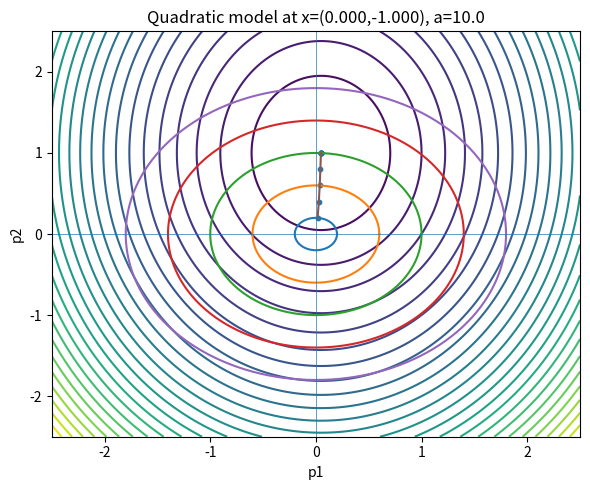
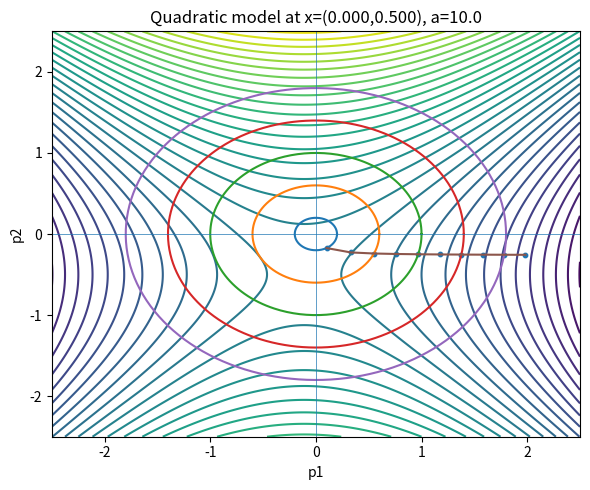

The matplotlib source for these figures, in order:
import numpy as np
import matplotlib.pyplot as plt

def f_rosen(x, a=10.0):
    x = np.asarray(x, dtype=float).reshape(-1)
    return a*(x[1] - x[0]**2)**2 + (1.0 - x[0])**2

def g_rosen(x, a=10.0):
    x1, x2 = float(x[0]), float(x[1])
    g1 = -4.0*a*x1*(x2 - x1**2) - 2.0*(1.0 - x1)
    g2 =  2.0*a*(x2 - x1**2)
    return np.array([g1, g2], dtype=float)

def H_rosen(x, a=10.0):
    x1, x2 = float(x[0]), float(x[1])
    H11 = -4.0*a*(x2 - x1**2) + 8.0*a*x1**2 + 2.0
    H12 = -4.0*a*x1
    H22 =  2.0*a
    return np.array([[H11, H12],[H12, H22]], dtype=float)

def tr_exact_step(g, B, Delta, tol=1e-10, maxit=100):
    g = np.asarray(g, dtype=float).reshape(-1)
    B = np.asarray(B, dtype=float)
    n = g.size

    w, _ = np.linalg.eigh(B)
    lam_min = float(np.min(w))
    pd = lam_min > 1e-14
    if pd:
        try:
            pB = -np.linalg.solve(B, g)
        except np.linalg.LinAlgError:
            pB = None
        if pB is not None and np.linalg.norm(pB) <= Delta + 1e-14:
            return pB

    lam_lo = max(0.0, -lam_min + 1e-14)
    def p_of_lambda(lam):
        return -np.linalg.solve(B + lam*np.eye(n), g)

    lam = lam_lo * (1.0 + 1e-6) + (1e-8 if lam_lo == 0.0 else 0.0)
    p = p_of_lambda(lam)
    norm_p = np.linalg.norm(p)

    if norm_p < Delta:
        lam = max(0.0, lam_lo * (1.0 - 1e-6) - 1e-12)
        p = p_of_lambda(lam)
        norm_p = np.linalg.norm(p)

    lam_hi = max(1.0, lam)
    p_hi = p_of_lambda(lam_hi)
    norm_hi = np.linalg.norm(p_hi)
    it = 0
    while norm_hi > Delta and it < 60:
        lam_hi *= 2.0
        p_hi = p_of_lambda(lam_hi)
        norm_hi = np.linalg.norm(p_hi)
        it += 1

    lo, hi = lam, lam_hi
    for _ in range(maxit):
        mid = 0.5 * (lo + hi)
        pm = p_of_lambda(mid)
        vm = np.linalg.norm(pm) - Delta
        if abs(vm) <= tol:
            return pm
        if vm > 0:
            lo = mid
        else:
            hi = mid
    return pm

def plot_model_and_family(xk, a=10.0, deltas=None, grid=2.5, levels=30, figsize=(6,5)):
    if deltas is None:
        deltas = np.linspace(0.2, 2.0, 10)
    f = f_rosen(xk, a=a)
    g = g_rosen(xk, a=a)
    B = H_rosen(xk, a=a)

    P1 = np.linspace(-grid, grid, 401)
    P2 = np.linspace(-grid, grid, 401)
    Z = np.zeros((P1.size, P2.size))
    for i, p1 in enumerate(P1):
        for j, p2 in enumerate(P2):
            p = np.array([p1, p2], dtype=float)
            Z[i, j] = f + g @ p + 0.5 * p @ (B @ p)

    plist = []
    for Delta in deltas:
        pstar = tr_exact_step(g, B, Delta)
        plist.append(pstar)
    P = np.array(plist)

    plt.figure(figsize=figsize)
    plt.contour(P1, P2, Z.T, levels=levels)
    pick = max(1, len(deltas)//5)
    for Delta in deltas[::pick]:
        th = np.linspace(0, 2*np.pi, 300)
        plt.plot(Delta*np.cos(th), Delta*np.sin(th))
    plt.plot(P[:,0], P[:,1], linewidth=1.5)
    plt.scatter(P[:,0], P[:,1], s=10)
    plt.axhline(0, linewidth=0.5); plt.axvline(0, linewidth=0.5)
    plt.title(f"Quadratic model at x=({xk[0]:.3f},{xk[1]:.3f}), a={a}")
    plt.xlabel("p1"); plt.ylabel("p2")
    plt.tight_layout()

# Generate figures for the two points
plot_model_and_family(np.array([0.0, -1.0]), a=10.0, deltas=np.linspace(0.2, 2.0, 10))
plt.show()

plot_model_and_family(np.array([0.0, 0.5]), a=10.0, deltas=np.linspace(0.2, 2.0, 10))
plt.show()